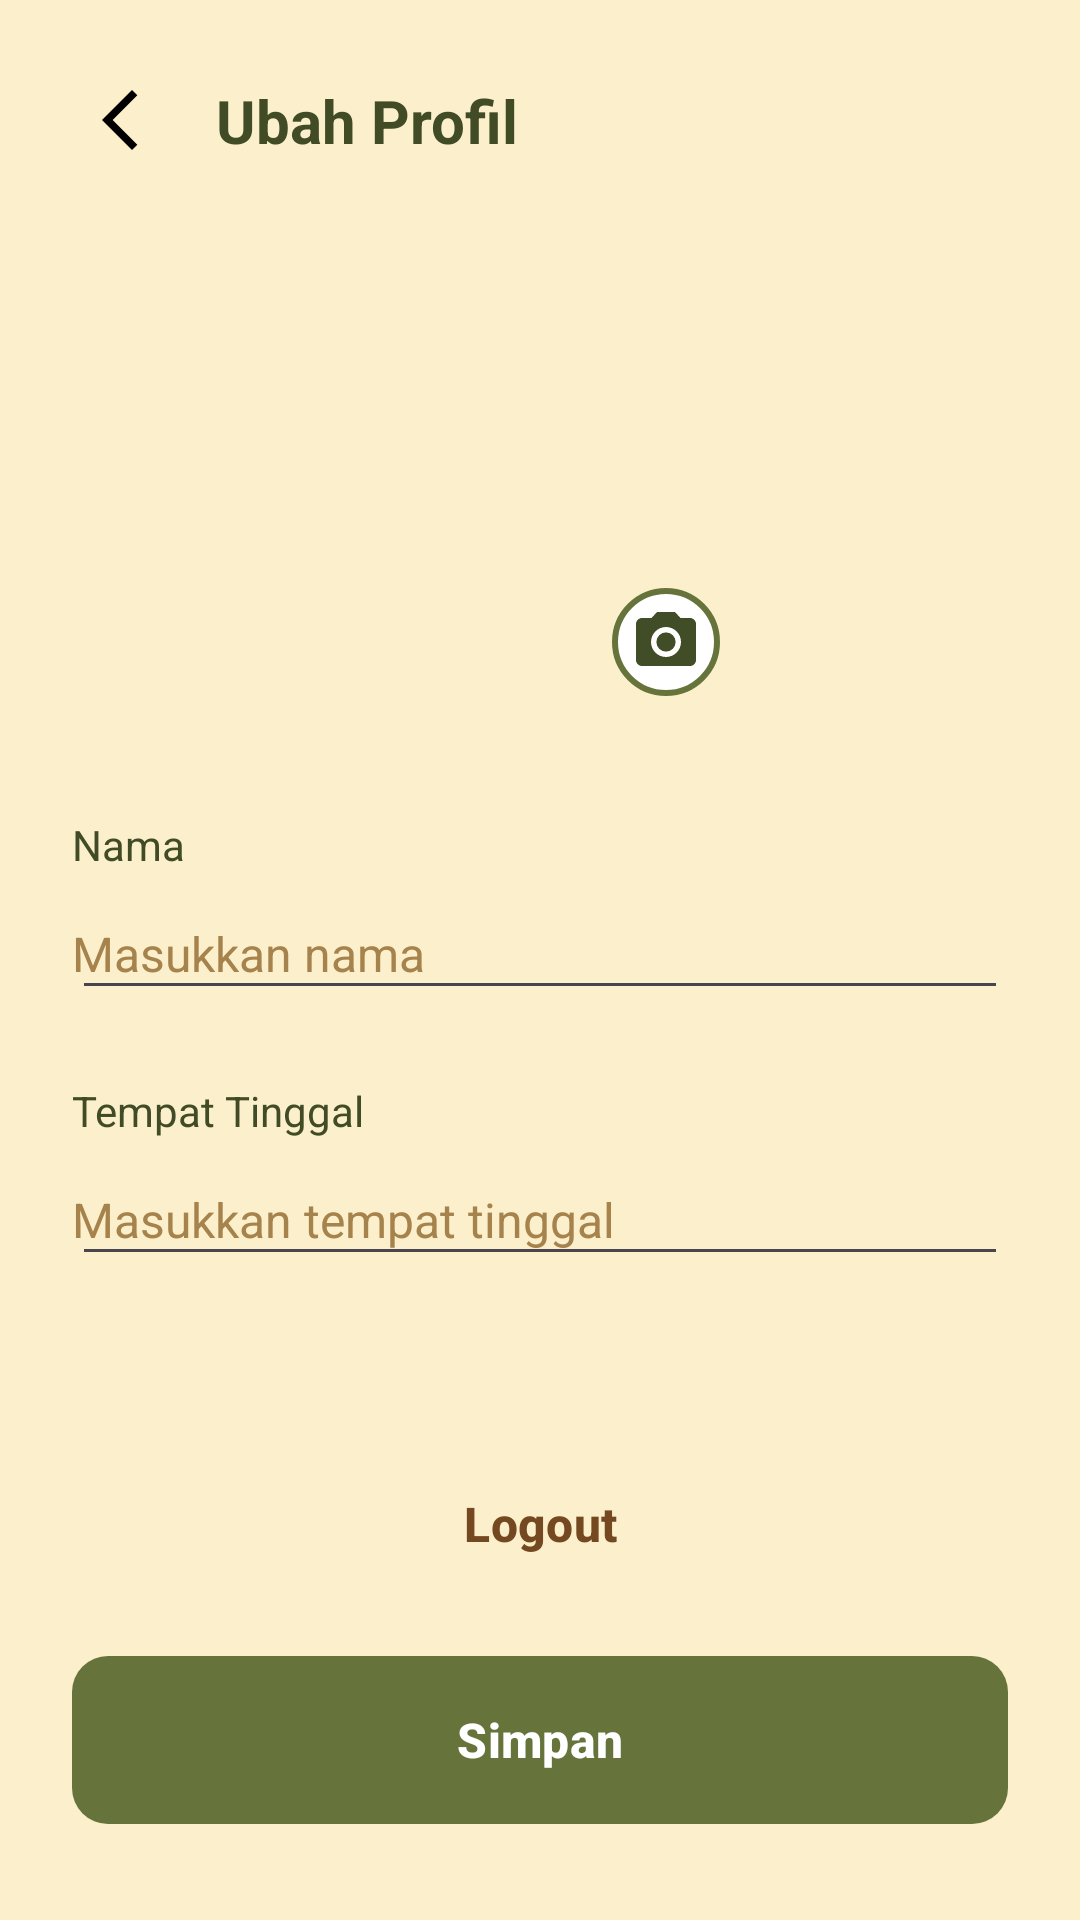

Reconstruct the res/layout file that produces this screen, plus the resources it refers to.
<!-- AndroidManifest.xml: application theme Theme.Potaful -->
<!-- res/layout/activity_profile.xml -->
<?xml version="1.0" encoding="utf-8"?>
<androidx.constraintlayout.widget.ConstraintLayout xmlns:android="http://schemas.android.com/apk/res/android"
    xmlns:app="http://schemas.android.com/apk/res-auto"
    xmlns:tools="http://schemas.android.com/tools"
    android:id="@+id/main"
    android:layout_width="match_parent"
    android:layout_height="match_parent"
    android:background="@color/bg_soil_light"
    tools:context=".ui.profile.ProfileActivity">

    
    <ImageButton
        android:id="@+id/btn_back"
        android:layout_width="48dp"
        android:layout_height="48dp"
        android:layout_marginStart="16dp"
        android:layout_marginTop="16dp"
        android:background="?attr/selectableItemBackgroundBorderless"
        android:contentDescription="@string/profile_title"
        android:padding="12dp"
        android:src="@drawable/ic_back_profile"
        app:layout_constraintStart_toStartOf="parent"
        app:layout_constraintTop_toTopOf="parent" />

    
    <TextView
        android:id="@+id/tv_title"
        android:layout_width="wrap_content"
        android:layout_height="wrap_content"
        android:layout_marginStart="8dp"
        android:text="@string/profile_title"
        android:textColor="@color/text_green_dark"
        android:textSize="20sp"
        android:textStyle="bold"
        app:layout_constraintBottom_toBottomOf="@id/btn_back"
        app:layout_constraintStart_toEndOf="@id/btn_back"
        app:layout_constraintTop_toTopOf="@id/btn_back" />

    
    <FrameLayout
        android:id="@+id/fl_profile_container"
        android:layout_width="120dp"
        android:layout_height="120dp"
        android:layout_marginTop="48dp"
        app:layout_constraintEnd_toEndOf="parent"
        app:layout_constraintStart_toStartOf="parent"
        app:layout_constraintTop_toBottomOf="@id/btn_back">

        <com.google.android.material.imageview.ShapeableImageView
            android:id="@+id/iv_profile_user"
            android:layout_width="match_parent"
            android:layout_height="match_parent"
            android:scaleType="centerCrop"
            app:layout_constraintBottom_toBottomOf="@id/tv_greeting_user"
            app:layout_constraintEnd_toEndOf="parent"
            app:layout_constraintTop_toTopOf="@id/tv_greeting_user"
            app:shapeAppearanceOverlay="@style/CircularImageView"
            tools:src="@drawable/bg_welcome_screen" />

        
        <ImageButton
            android:id="@+id/btn_change_photo"
            android:layout_width="36dp"
            android:layout_height="36dp"
            android:layout_gravity="bottom|end"
            android:background="@drawable/bg_circle_profile"
            android:contentDescription="@string/profile_title"
            android:padding="6dp"
            android:src="@drawable/ic_camera_profile" />
    </FrameLayout>

    
    <TextView
        android:id="@+id/tv_name_label"
        android:layout_width="0dp"
        android:layout_height="wrap_content"
        android:layout_marginStart="24dp"
        android:layout_marginTop="40dp"
        android:layout_marginEnd="24dp"
        android:text="@string/profile_name_label"
        android:textColor="@color/text_green_dark"
        android:textSize="14sp"
        app:layout_constraintEnd_toEndOf="parent"
        app:layout_constraintStart_toStartOf="parent"
        app:layout_constraintTop_toBottomOf="@id/fl_profile_container" />

    
    <EditText
        android:id="@+id/et_name"
        android:layout_width="0dp"
        android:layout_height="wrap_content"
        android:layout_marginTop="8dp"
        android:autofillHints="name"
        android:hint="@string/profile_name_hint"
        android:inputType="textPersonName"
        android:paddingStart="0dp"
        android:paddingTop="8dp"
        android:paddingEnd="0dp"
        android:paddingBottom="8dp"
        android:textColor="@color/text_green_dark"
        android:textColorHint="@color/forest_tan"
        android:textSize="16sp"
        app:layout_constraintEnd_toEndOf="@id/tv_name_label"
        app:layout_constraintStart_toStartOf="@id/tv_name_label"
        app:layout_constraintTop_toBottomOf="@id/tv_name_label" />

    
    <TextView
        android:id="@+id/tv_location_label"
        android:layout_width="0dp"
        android:layout_height="wrap_content"
        android:layout_marginTop="24dp"
        android:text="@string/profile_location_label"
        android:textColor="@color/text_green_dark"
        android:textSize="14sp"
        app:layout_constraintEnd_toEndOf="@id/tv_name_label"
        app:layout_constraintStart_toStartOf="@id/tv_name_label"
        app:layout_constraintTop_toBottomOf="@id/et_name" />

    
    <EditText
        android:id="@+id/et_location"
        android:layout_width="0dp"
        android:layout_height="wrap_content"
        android:layout_marginTop="8dp"
        android:autofillHints="postalAddress"
        android:hint="@string/profile_location_hint"
        android:inputType="text"
        android:paddingStart="0dp"
        android:paddingTop="8dp"
        android:paddingEnd="0dp"
        android:paddingBottom="8dp"
        android:textColor="@color/text_green_dark"
        android:textColorHint="@color/forest_tan"
        android:textSize="16sp"
        app:layout_constraintEnd_toEndOf="@id/tv_location_label"
        app:layout_constraintStart_toStartOf="@id/tv_location_label"
        app:layout_constraintTop_toBottomOf="@id/tv_location_label" />

    
    <com.google.android.material.button.MaterialButton
        android:id="@+id/btn_logout"
        android:layout_width="0dp"
        android:layout_height="56dp"
        android:layout_marginStart="24dp"
        android:layout_marginEnd="24dp"
        android:layout_marginBottom="16dp"
        android:background="@android:color/transparent"
        android:text="Logout"
        android:textColor="@color/forest_brown_dark"
        android:textSize="16sp"
        android:textStyle="bold"
        app:layout_constraintBottom_toTopOf="@id/btn_save"
        app:layout_constraintEnd_toEndOf="parent"
        app:layout_constraintStart_toStartOf="parent"
        app:strokeColor="@color/forest_brown_dark"
        app:strokeWidth="2dp" />

    
    <com.google.android.material.button.MaterialButton
        android:id="@+id/btn_save"
        android:layout_width="0dp"
        android:layout_height="56dp"
        android:layout_marginStart="24dp"
        android:layout_marginEnd="24dp"
        android:layout_marginBottom="32dp"
        android:background="@drawable/bg_button_green"
        android:text="@string/profile_save_button"
        android:textColor="@color/white"
        android:textSize="16sp"
        android:textStyle="bold"
        app:layout_constraintBottom_toBottomOf="parent"
        app:layout_constraintEnd_toEndOf="parent"
        app:layout_constraintStart_toStartOf="parent" />

</androidx.constraintlayout.widget.ConstraintLayout>
<!-- resources referenced by this layout -->
<resources>
  <color name="bg_soil_light">#FBF0CB</color>
  <color name="forest_brown_dark">#744922</color>
  <color name="forest_tan">#a6824c</color>
  <color name="text_green_dark">#414C27</color>
  <color name="white">#FFFFFFFF</color>
  <!-- drawable bg_button_green (drawable) -->
  <?xml version="1.0" encoding="utf-8"?>
  <shape xmlns:android="http://schemas.android.com/apk/res/android"
      android:shape="rectangle">
      <solid android:color="@color/forest_green_dark" />
      <corners android:radius="12dp" />
  </shape>
  <!-- drawable bg_circle_profile (drawable) -->
  <?xml version="1.0" encoding="utf-8"?>
  <shape xmlns:android="http://schemas.android.com/apk/res/android"
      android:shape="oval">
      <solid android:color="@android:color/white" />
      <stroke
          android:width="2dp"
          android:color="@color/forest_green_medium" />
  </shape>
  <!-- drawable ic_back_profile (drawable) -->
  <vector xmlns:android="http://schemas.android.com/apk/res/android"
      android:width="24dp"
      android:height="24dp"
      android:tint="#000000"
      android:viewportWidth="960"
      android:viewportHeight="960">
  
      <path
          android:fillColor="@android:color/white"
          android:pathData="M640,880L240,480L640,80L711,151L382,480L711,809L640,880Z" />
  
  </vector>
  <!-- drawable ic_camera_profile (drawable) -->
  <?xml version="1.0" encoding="utf-8"?>
  <vector xmlns:android="http://schemas.android.com/apk/res/android"
      android:width="24dp"
      android:height="24dp"
      android:viewportWidth="24"
      android:viewportHeight="24">
      <path
          android:fillColor="@color/forest_green_dark"
          android:pathData="M12,12m-3.2,0a3.2,3.2 0,1 1,6.4 0a3.2,3.2 0,1 1,-6.4 0" />
      <path
          android:fillColor="@color/forest_green_dark"
          android:pathData="M9,2L7.17,4H4C2.9,4 2,4.9 2,6v12c0,1.1 0.9,2 2,2h16c1.1,0 2,-0.9 2,-2V6c0,-1.1 -0.9,-2 -2,-2h-3.17L15,2H9zM12,17c-2.76,0 -5,-2.24 -5,-5s2.24,-5 5,-5s5,2.24 5,5S14.76,17 12,17z" />
  </vector>
  <string name="profile_location_hint">Masukkan tempat tinggal</string>
  <string name="profile_location_label">Tempat Tinggal</string>
  <string name="profile_name_hint">Masukkan nama</string>
  <string name="profile_name_label">Nama</string>
  <string name="profile_save_button">Simpan</string>
  <string name="profile_title">Ubah Profil</string>
  <style name="CircularImageView">
          <item name="cornerFamily">rounded</item>
          <item name="cornerSize">50%</item>
      </style>
  <style name="Theme.Potaful" parent="Base.Theme.Potaful" />
  <color name="forest_green_dark">#414d26</color>
  <color name="forest_green_medium">#66733b</color>
  <color name="forest_green_pale">#c1c88a</color>
  <color name="forest_green_darkest">#333e20</color>
  <color name="forest_brown_medium">#885e30</color>
  <color name="forest_brown_darkest">#4e2c11</color>
  <color name="forest_beige">#bcac70</color>
  <color name="forest_green_light">#a8b668</color>
</resources>
